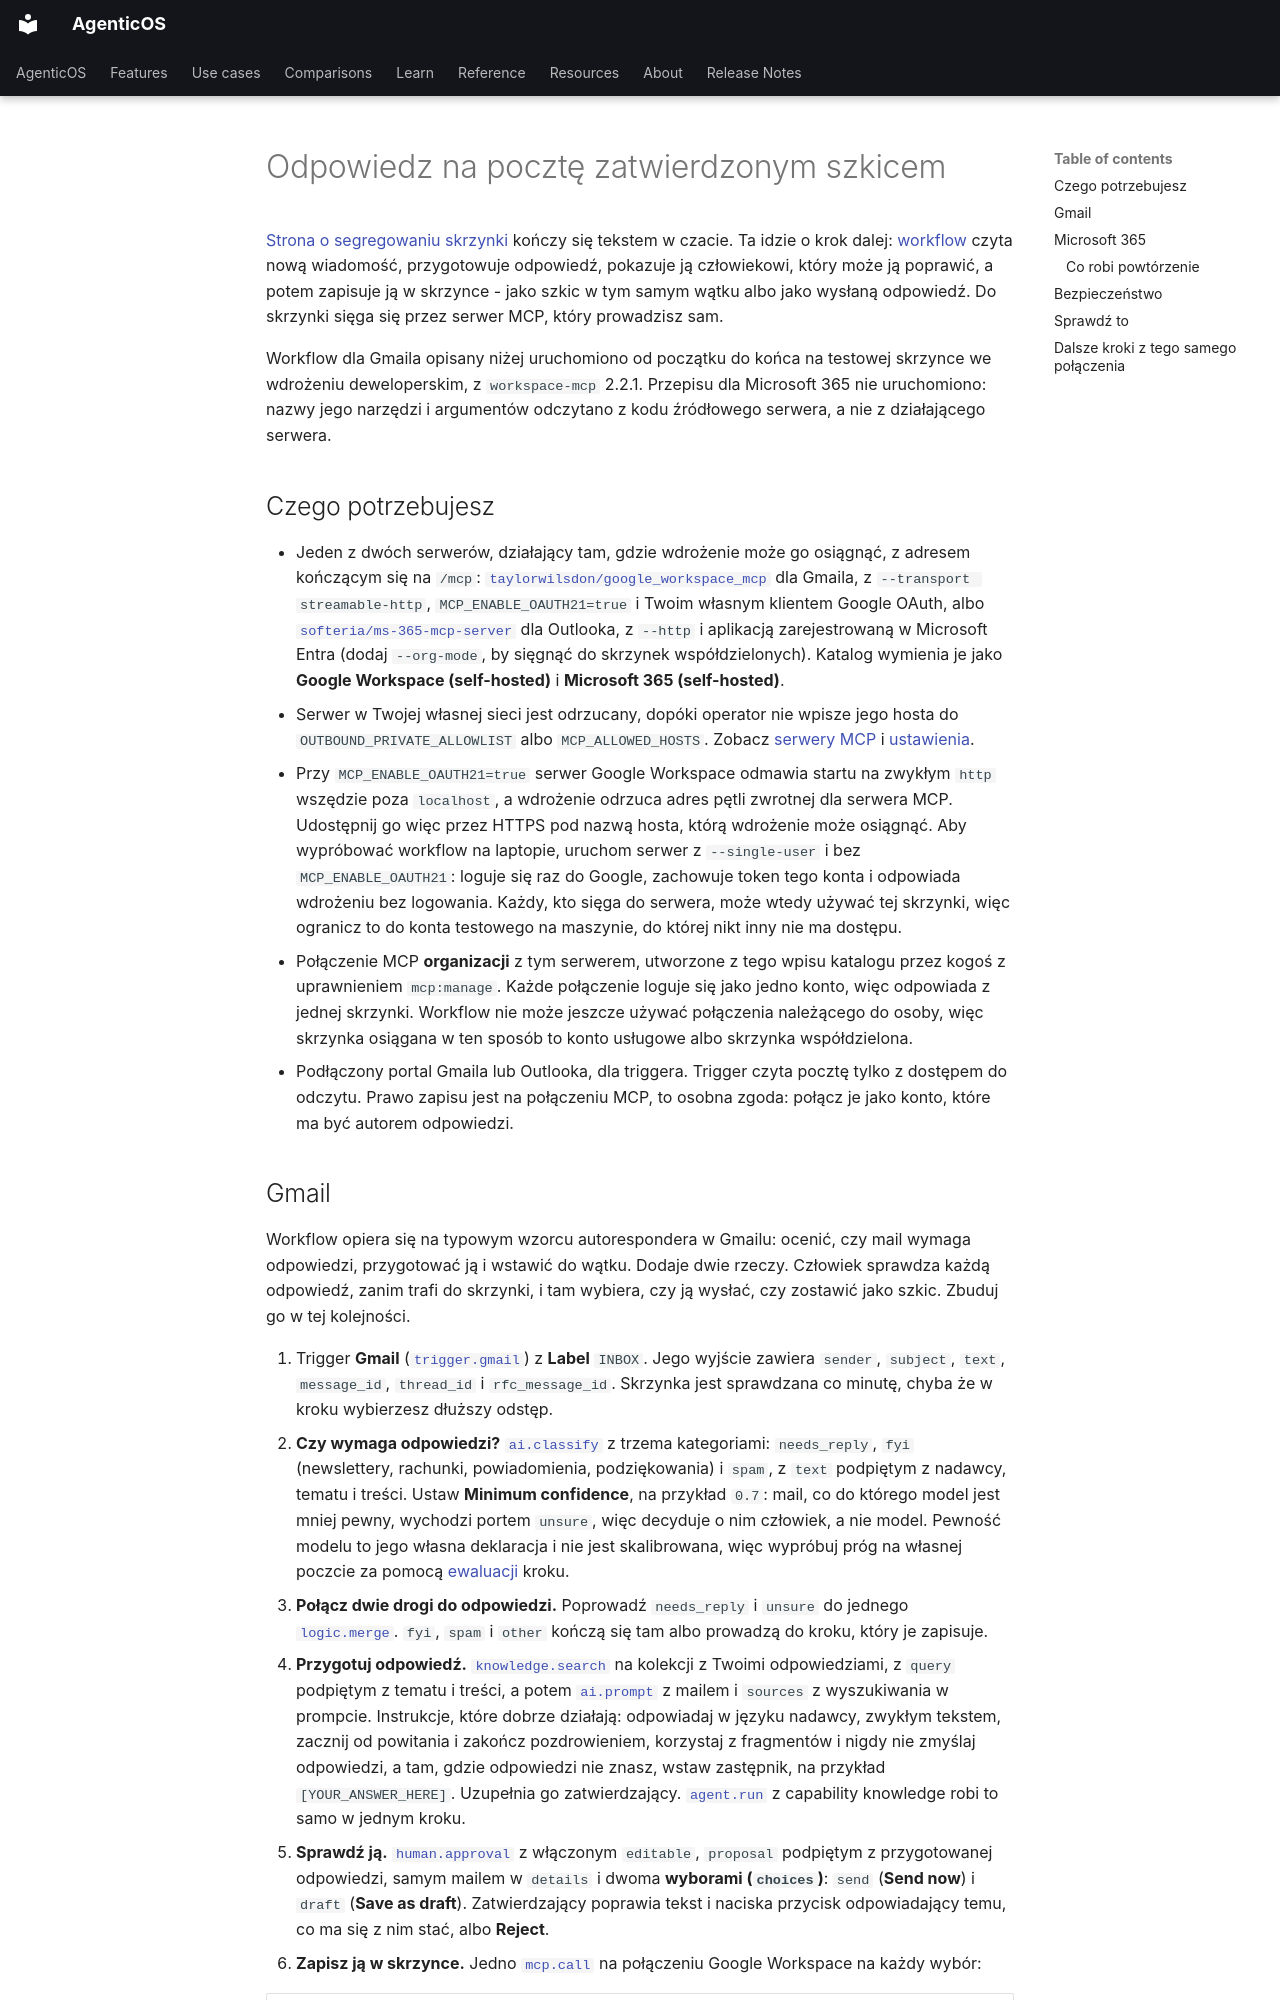

repository: vstorm-co/agenticos · page: howto/answer-mail-with-approved-draft.pl/index.html · generator: mkdocs

---
title: "Odpowiedz na pocztę zatwierdzonym szkicem"
description: "Workflow czyta nową pocztę, przygotowuje odpowiedź, prosi człowieka o jej edycję i zatwierdzenie, a potem zostawia szkic w wątku albo wysyła ją przez własny serwer MCP dla Gmaila lub Microsoft 365."
source_sha: "8318484b7f9a"
---

# Odpowiedz na pocztę zatwierdzonym szkicem { #answer-mail-with-an-approved-draft }

[Strona o segregowaniu skrzynki](email-triage.md) kończy się tekstem w czacie. Ta
idzie o krok dalej: [workflow](../workflows.md) czyta nową wiadomość, przygotowuje
odpowiedź, pokazuje ją człowiekowi, który może ją poprawić, a potem zapisuje ją w
skrzynce - jako szkic w tym samym wątku albo jako wysłaną odpowiedź. Do skrzynki
sięga się przez serwer MCP, który prowadzisz sam.

Workflow dla Gmaila opisany niżej uruchomiono od początku do końca na testowej
skrzynce we wdrożeniu deweloperskim, z `workspace-mcp` 2.2.1. Przepisu dla Microsoft 365
nie uruchomiono: nazwy jego narzędzi i argumentów odczytano z kodu źródłowego serwera,
a nie z działającego serwera.

## Czego potrzebujesz { #what-you-need }

- Jeden z dwóch serwerów, działający tam, gdzie wdrożenie może go osiągnąć, z
  adresem kończącym się na `/mcp`:
  [`taylorwilsdon/google_workspace_mcp`](https://github.com/taylorwilsdon/google_workspace_mcp)
  dla Gmaila, z `--transport streamable-http`, `MCP_ENABLE_OAUTH21=true` i Twoim
  własnym klientem Google OAuth, albo
  [`softeria/ms-365-mcp-server`](https://github.com/softeria/ms-365-mcp-server) dla
  Outlooka, z `--http` i aplikacją zarejestrowaną w Microsoft Entra (dodaj
  `--org-mode`, by sięgnąć do skrzynek współdzielonych). Katalog wymienia je jako
  **Google Workspace (self-hosted)** i **Microsoft 365 (self-hosted)**.
- Serwer w Twojej własnej sieci jest odrzucany, dopóki operator nie wpisze jego
  hosta do `OUTBOUND_PRIVATE_ALLOWLIST` albo `MCP_ALLOWED_HOSTS`. Zobacz [serwery
  MCP](../mcp.md) i [ustawienia](../configuration.md#project-settings).
- Przy `MCP_ENABLE_OAUTH21=true` serwer Google Workspace odmawia startu na zwykłym
  `http` wszędzie poza `localhost`, a wdrożenie odrzuca adres pętli zwrotnej dla
  serwera MCP. Udostępnij go więc przez HTTPS pod nazwą hosta, którą wdrożenie może
  osiągnąć. Aby wypróbować workflow na laptopie, uruchom serwer z `--single-user` i bez
  `MCP_ENABLE_OAUTH21`: loguje się raz do Google, zachowuje token tego konta i
  odpowiada wdrożeniu bez logowania. Każdy, kto sięga do serwera, może wtedy używać tej
  skrzynki, więc ogranicz to do konta testowego na maszynie, do której nikt inny nie
  ma dostępu.
- Połączenie MCP **organizacji** z tym serwerem, utworzone z tego wpisu katalogu
  przez kogoś z uprawnieniem `mcp:manage`. Każde połączenie loguje się jako jedno
  konto, więc odpowiada z jednej skrzynki. Workflow nie może jeszcze używać
  połączenia należącego do osoby, więc skrzynka osiągana w ten sposób to konto
  usługowe albo skrzynka współdzielona.
- Podłączony portal Gmaila lub Outlooka, dla triggera. Trigger czyta pocztę tylko z
  dostępem do odczytu. Prawo zapisu jest na połączeniu MCP, to osobna zgoda:
  połącz je jako konto, które ma być autorem odpowiedzi.
